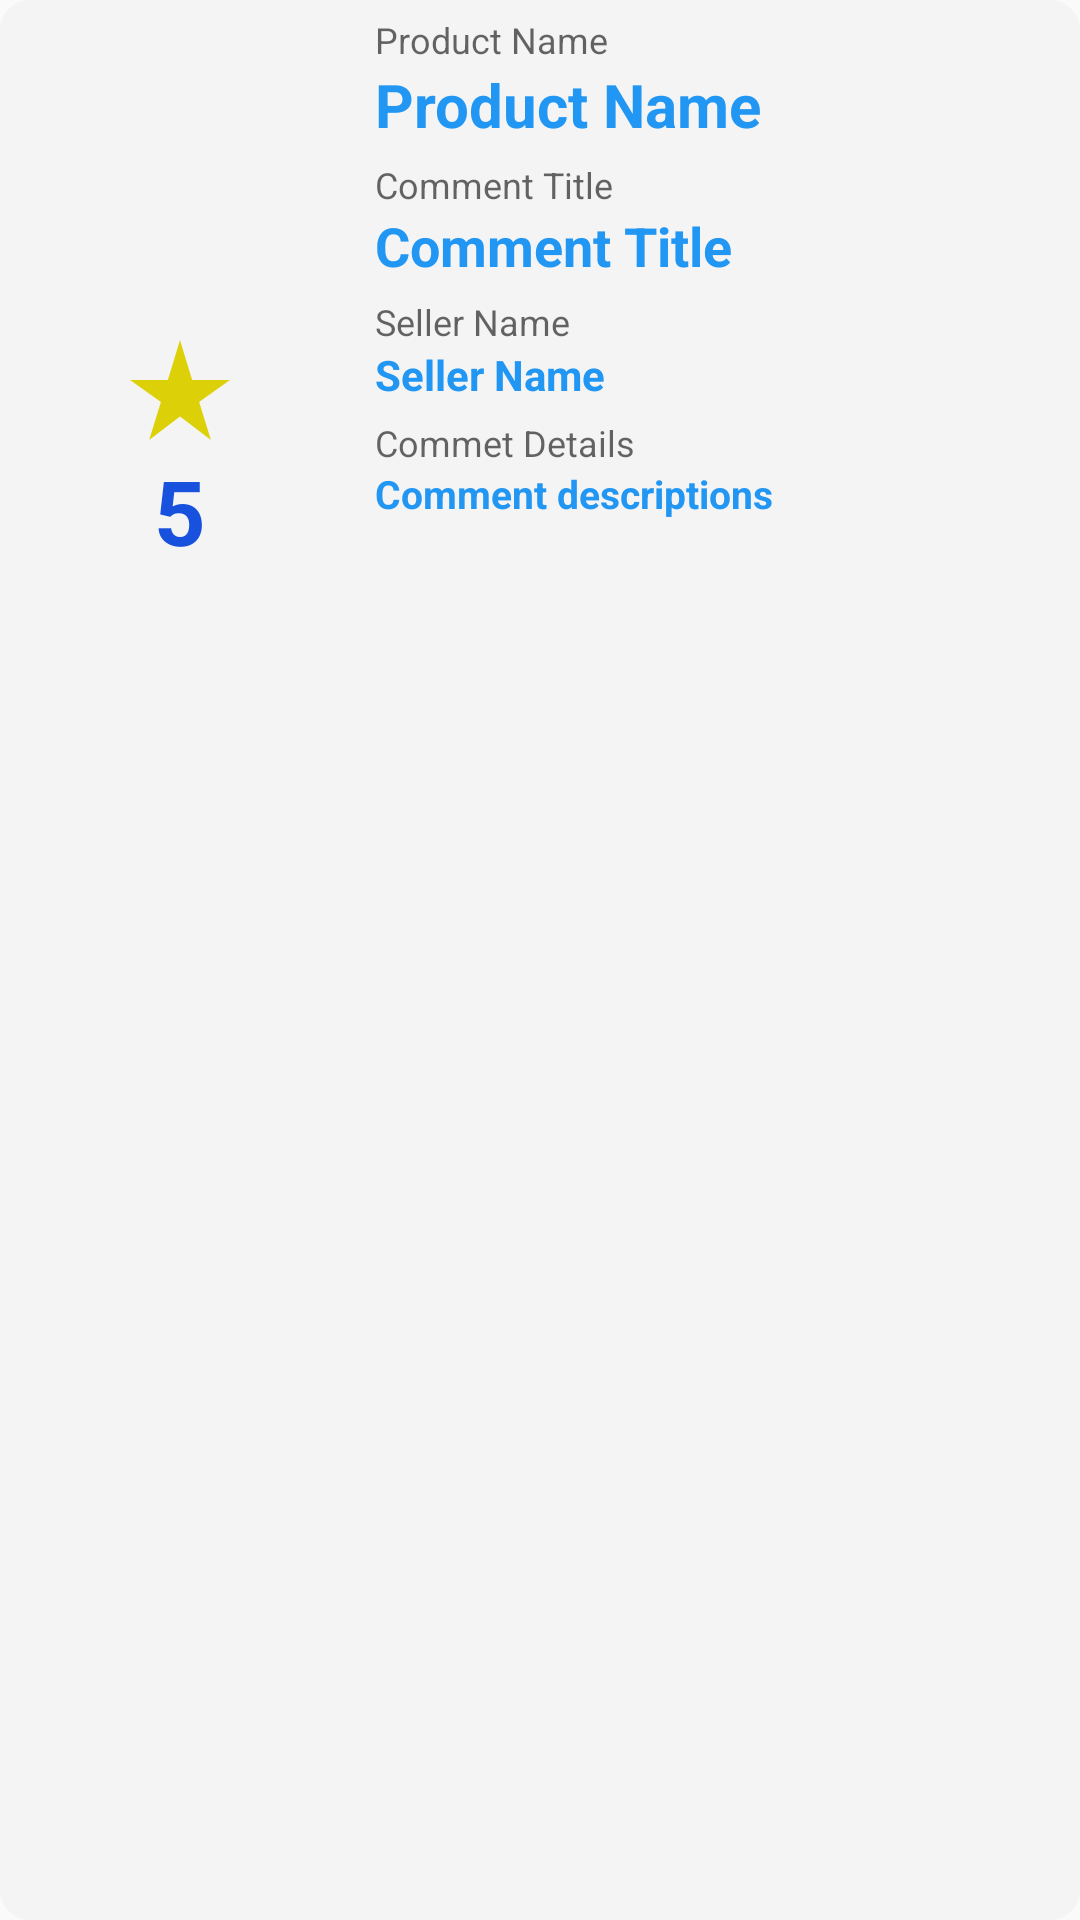

Write the Android layout XML for this screen, with the resource values it uses.
<!-- AndroidManifest.xml: application theme Theme.LetsRate -->
<!-- res/layout/recycler_row.xml -->
<?xml version="1.0" encoding="utf-8"?>
<LinearLayout
    xmlns:android="http://schemas.android.com/apk/res/android"
    android:layout_width="match_parent"
    android:layout_height="wrap_content"
    android:layout_margin="5dp"
    android:orientation="horizontal"
    android:background="@drawable/recyclerview_bg"
    >

    <LinearLayout
        android:layout_width="100dp"
        android:layout_height="200dp"
        android:orientation="vertical"
        android:layout_marginStart="10dp"
        android:layout_marginTop="5dp">

        <ImageView
            android:id="@+id/recyclerRowImageBox"
            android:layout_width="100dp"
            android:layout_height="100dp"
            android:layout_gravity="top"/>

        <LinearLayout
            android:layout_width="match_parent"
            android:layout_height="match_parent"
            android:orientation="vertical"
            android:gravity="center|top">
            <ImageView
                android:layout_width="40dp"
                android:layout_height="40dp"
                android:src="@drawable/my_rates"
                android:layout_marginTop="5dp"/>

            <TextView
                android:id="@+id/recyclerRowRatePoint"
                android:layout_width="wrap_content"
                android:layout_height="wrap_content"
                android:text="5"
                android:textSize="30sp"
                android:textStyle="bold"
                android:textColor="#1951DF" />

        </LinearLayout>
    </LinearLayout>

    <LinearLayout
        android:layout_width="match_parent"
        android:layout_height="wrap_content"
        android:layout_margin="5dp"
        android:orientation="vertical">
        <TextView
            android:layout_width="wrap_content"
            android:layout_height="wrap_content"
            android:hint="Product Name"
            android:textSize="12sp"
            android:layout_marginStart="10dp"/>

        <TextView
            android:id="@+id/recyclerRowProductName"
            android:layout_width="match_parent"
            android:layout_height="wrap_content"
            android:text="Product Name"
            android:textSize="20sp"
            android:layout_marginStart="10dp"
            android:textStyle="bold"
            android:textColor="#2196F3"/>

        <TextView
            android:layout_width="wrap_content"
            android:layout_height="wrap_content"
            android:hint="Comment Title"
            android:textSize="12sp"
            android:layout_marginTop="5dp"
            android:layout_marginStart="10dp"/>

        <TextView
            android:id="@+id/recyclerRowCommentTitle"
            android:layout_width="match_parent"
            android:layout_height="wrap_content"
            android:text="Comment Title"
            android:textSize="18sp"
            android:textStyle="bold"
            android:layout_marginStart="10dp"
            android:textColor="#2196F3"/>

        <TextView
            android:layout_width="wrap_content"
            android:layout_height="wrap_content"
            android:hint="Seller Name"
            android:textSize="12sp"
            android:layout_marginTop="5dp"
            android:layout_marginStart="10dp"/>
        <TextView
            android:id="@+id/recyclerRowSellerName"
            android:layout_width="match_parent"
            android:layout_height="wrap_content"
            android:text="Seller Name"
            android:textColor="#2196F3"
            android:textSize="14sp"
            android:layout_marginStart="10dp"
            android:textStyle="bold"/>

        <TextView
            android:layout_width="wrap_content"
            android:layout_height="wrap_content"
            android:hint="Commet Details"
            android:textSize="12sp"
            android:layout_marginTop="5dp"
            android:layout_marginStart="10dp"/>

        <TextView
            android:id="@+id/recyclerRowCommentDescription"
            android:layout_width="match_parent"
            android:layout_height="wrap_content"
            android:text="Comment descriptions"
            android:textColor="#2196F3"
            android:textSize="13sp"
            android:textStyle="bold"
            android:layout_marginStart="10dp"
            android:maxLines="3"
            android:lines="5"/>


    </LinearLayout>

</LinearLayout>
<!-- resources referenced by this layout -->
<resources>
  <!-- drawable my_rates (drawable) -->
  <vector android:height="24dp" android:tint="#DCD109"
      android:viewportHeight="24" android:viewportWidth="24"
      android:width="24dp" xmlns:android="http://schemas.android.com/apk/res/android">
      <path android:fillColor="@android:color/white" android:pathData="M14.43,10l-2.43,-8l-2.43,8l-7.57,0l6.18,4.41l-2.35,7.59l6.17,-4.69l6.18,4.69l-2.35,-7.59l6.17,-4.41z"/>
  </vector>
  <!-- drawable recyclerview_bg (drawable-v24) -->
  <?xml version="1.0" encoding="utf-8"?>
  <shape xmlns:android="http://schemas.android.com/apk/res/android">
      <solid android:color="#F4F4F4"/>
      <corners android:radius="10dp"/>
  </shape>
  <style name="Theme.LetsRate" parent="Theme.AppCompat.DayNight.NoActionBar">
          
          <item name="colorPrimary">@color/purple_500</item>
          <item name="colorPrimaryVariant">@color/purple_700</item>
          <item name="colorOnPrimary">@color/white</item>
          
          <item name="colorSecondary">@color/teal_200</item>
          <item name="colorSecondaryVariant">@color/teal_700</item>
          <item name="colorOnSecondary">@color/black</item>
          
          <item name="android:statusBarColor">?attr/colorPrimaryVariant</item>
          
      </style>
  <!-- not gathered from this repository: default colours our renderer supplied (Android Studio template values) -->
  <color name="purple_500">#FF6200EE</color>
  <color name="purple_700">#FF3700B3</color>
  <color name="teal_200">#FF03DAC5</color>
  <color name="teal_700">#FF018786</color>
  <color name="black">#FF000000</color>
  <color name="white">#FFFFFFFF</color>
</resources>
